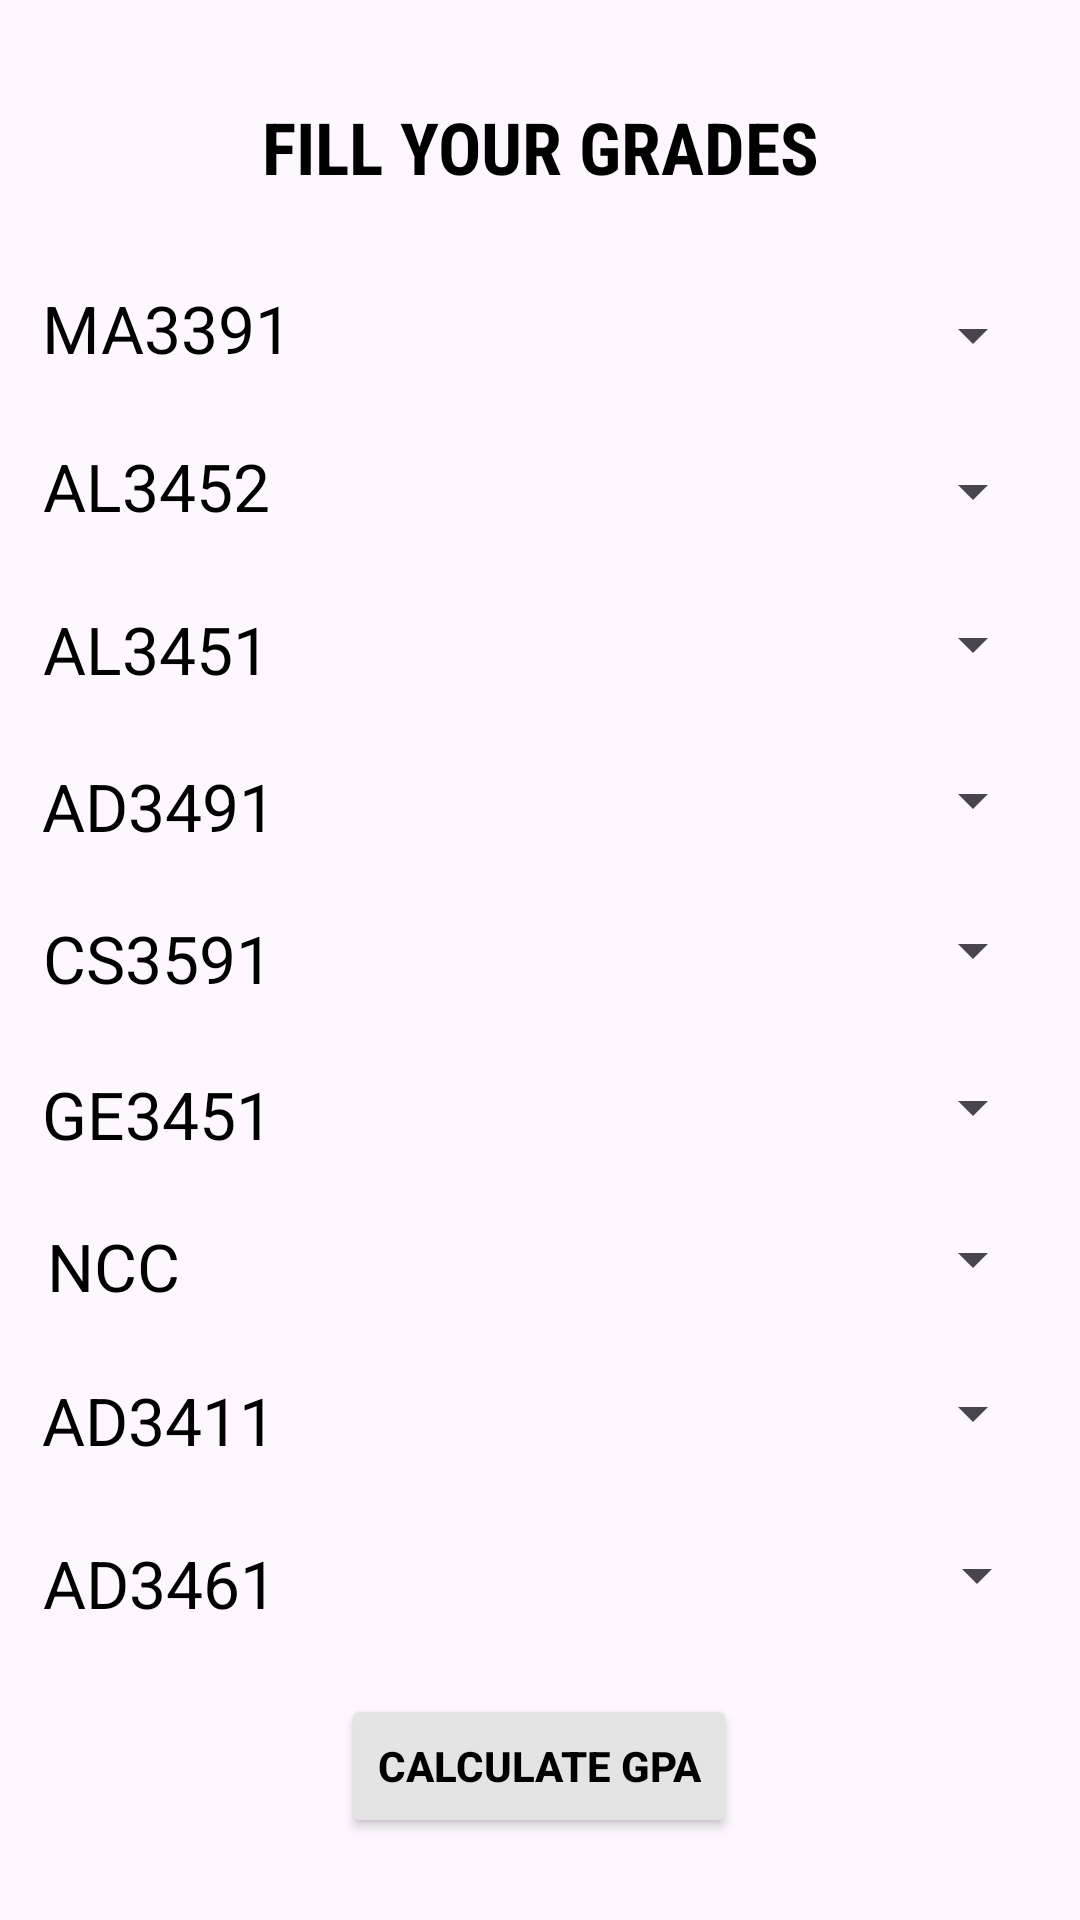

This screen was rendered from an Android layout file. Write that file and the resources it references.
<!-- AndroidManifest.xml: application theme Theme.Material3.DayNight -->
<!-- res/layout/activity_ads_year2sem4.xml -->
<?xml version="1.0" encoding="utf-8"?>
<androidx.constraintlayout.widget.ConstraintLayout xmlns:android="http://schemas.android.com/apk/res/android"
    xmlns:app="http://schemas.android.com/apk/res-auto"
    xmlns:tools="http://schemas.android.com/tools"
    android:layout_width="match_parent"
    android:layout_height="match_parent"
    tools:context=".ADS_F.adsYear1Sem1">

    <TextView
        android:id="@+id/textView2"
        android:layout_width="wrap_content"
        android:layout_height="wrap_content"
        android:fontFamily="sans-serif-condensed"
        android:text="FILL YOUR GRADES"
        android:textColor="#000000"
        android:textSize="24sp"
        android:textStyle="bold"
        app:layout_constraintBottom_toBottomOf="parent"
        app:layout_constraintEnd_toEndOf="parent"
        app:layout_constraintStart_toStartOf="parent"
        app:layout_constraintTop_toTopOf="parent"
        app:layout_constraintVertical_bias="0.054" />

    <TextView
        android:id="@+id/textView3"
        android:layout_width="wrap_content"
        android:layout_height="wrap_content"
        android:text="MA3391"
        android:textColor="#000000"
        android:textSize="22sp"
        app:layout_constraintBottom_toBottomOf="parent"
        app:layout_constraintEnd_toEndOf="parent"
        app:layout_constraintHorizontal_bias="0.05"
        app:layout_constraintStart_toStartOf="parent"
        app:layout_constraintTop_toTopOf="parent"
        app:layout_constraintVertical_bias="0.155" />

    <TextView
        android:id="@+id/textView4"
        android:layout_width="wrap_content"
        android:layout_height="wrap_content"
        android:text="AD3411"
        android:textColor="#000000"
        android:textSize="22sp"
        app:layout_constraintBottom_toBottomOf="parent"
        app:layout_constraintEnd_toEndOf="parent"
        app:layout_constraintHorizontal_bias="0.05"
        app:layout_constraintStart_toStartOf="parent"
        app:layout_constraintTop_toTopOf="parent"
        app:layout_constraintVertical_bias="0.751" />

    <TextView
        android:id="@+id/textView5"
        android:layout_width="wrap_content"
        android:layout_height="wrap_content"
        android:text="NCC"
        android:textColor="#000000"
        android:textSize="22sp"
        app:layout_constraintBottom_toBottomOf="parent"
        app:layout_constraintEnd_toEndOf="parent"
        app:layout_constraintHorizontal_bias="0.05"
        app:layout_constraintStart_toStartOf="parent"
        app:layout_constraintTop_toTopOf="parent"
        app:layout_constraintVertical_bias="0.667" />

    <TextView
        android:id="@+id/textView6"
        android:layout_width="wrap_content"
        android:layout_height="wrap_content"
        android:text="GE3451"
        android:textColor="#000000"
        android:textSize="22sp"
        app:layout_constraintBottom_toBottomOf="parent"
        app:layout_constraintEnd_toEndOf="parent"
        app:layout_constraintHorizontal_bias="0.05"
        app:layout_constraintStart_toStartOf="parent"
        app:layout_constraintTop_toTopOf="parent"
        app:layout_constraintVertical_bias="0.584" />

    <TextView
        android:id="@+id/textView7"
        android:layout_width="wrap_content"
        android:layout_height="wrap_content"
        android:text="CS3591"
        android:textColor="#000000"
        android:textSize="22sp"
        app:layout_constraintBottom_toBottomOf="parent"
        app:layout_constraintEnd_toEndOf="parent"
        app:layout_constraintHorizontal_bias="0.05"
        app:layout_constraintStart_toStartOf="parent"
        app:layout_constraintTop_toTopOf="parent"
        app:layout_constraintVertical_bias="0.499" />

    <TextView
        android:id="@+id/textView8"
        android:layout_width="wrap_content"
        android:layout_height="wrap_content"
        android:text="AD3491"
        android:textColor="#000000"
        android:textSize="22sp"
        app:layout_constraintBottom_toBottomOf="parent"
        app:layout_constraintEnd_toEndOf="parent"
        app:layout_constraintHorizontal_bias="0.05"
        app:layout_constraintStart_toStartOf="parent"
        app:layout_constraintTop_toTopOf="parent"
        app:layout_constraintVertical_bias="0.416" />

    <TextView
        android:id="@+id/textView9"
        android:layout_width="wrap_content"
        android:layout_height="wrap_content"
        android:text="AL3451"
        android:textColor="#000000"
        android:textSize="22sp"
        app:layout_constraintBottom_toBottomOf="parent"
        app:layout_constraintEnd_toEndOf="parent"
        app:layout_constraintHorizontal_bias="0.05"
        app:layout_constraintStart_toStartOf="parent"
        app:layout_constraintTop_toTopOf="parent"
        app:layout_constraintVertical_bias="0.33" />

    <TextView
        android:id="@+id/textView10"
        android:layout_width="wrap_content"
        android:layout_height="wrap_content"
        android:text="AL3452"
        android:textColor="#000000"
        android:textSize="22sp"
        app:layout_constraintBottom_toBottomOf="parent"
        app:layout_constraintEnd_toEndOf="parent"
        app:layout_constraintHorizontal_bias="0.05"
        app:layout_constraintStart_toStartOf="parent"
        app:layout_constraintTop_toTopOf="parent"
        app:layout_constraintVertical_bias="0.241" />

    <Spinner
        android:id="@+id/spinner"
        android:layout_width="227dp"
        android:layout_height="35dp"
        app:layout_constraintBottom_toBottomOf="parent"
        app:layout_constraintEnd_toEndOf="parent"
        app:layout_constraintHorizontal_bias="0.913"
        app:layout_constraintStart_toStartOf="parent"
        app:layout_constraintTop_toTopOf="parent"
        app:layout_constraintVertical_bias="0.156" />

    <Spinner
        android:id="@+id/spinner1"
        android:layout_width="227dp"
        android:layout_height="35dp"
        app:layout_constraintBottom_toBottomOf="parent"
        app:layout_constraintEnd_toEndOf="parent"
        app:layout_constraintHorizontal_bias="0.913"
        app:layout_constraintStart_toStartOf="parent"
        app:layout_constraintTop_toTopOf="parent"
        app:layout_constraintVertical_bias="0.75" />

    <Spinner
        android:id="@+id/spinner2"
        android:layout_width="227dp"
        android:layout_height="35dp"
        app:layout_constraintBottom_toBottomOf="parent"
        app:layout_constraintEnd_toEndOf="parent"
        app:layout_constraintHorizontal_bias="0.913"
        app:layout_constraintStart_toStartOf="parent"
        app:layout_constraintTop_toTopOf="parent"
        app:layout_constraintVertical_bias="0.665" />

    <Spinner
        android:id="@+id/spinner3"
        android:layout_width="227dp"
        android:layout_height="35dp"
        app:layout_constraintBottom_toBottomOf="parent"
        app:layout_constraintEnd_toEndOf="parent"
        app:layout_constraintHorizontal_bias="0.913"
        app:layout_constraintStart_toStartOf="parent"
        app:layout_constraintTop_toTopOf="parent"
        app:layout_constraintVertical_bias="0.581" />

    <Spinner
        android:id="@+id/spinner4"
        android:layout_width="227dp"
        android:layout_height="35dp"
        app:layout_constraintBottom_toBottomOf="parent"
        app:layout_constraintEnd_toEndOf="parent"
        app:layout_constraintHorizontal_bias="0.913"
        app:layout_constraintStart_toStartOf="parent"
        app:layout_constraintTop_toTopOf="parent"
        app:layout_constraintVertical_bias="0.495" />

    <Spinner
        android:id="@+id/spinner5"
        android:layout_width="227dp"
        android:layout_height="35dp"
        app:layout_constraintBottom_toBottomOf="parent"
        app:layout_constraintEnd_toEndOf="parent"
        app:layout_constraintHorizontal_bias="0.913"
        app:layout_constraintStart_toStartOf="parent"
        app:layout_constraintTop_toTopOf="parent"
        app:layout_constraintVertical_bias="0.412" />

    <Spinner
        android:id="@+id/spinner6"
        android:layout_width="227dp"
        android:layout_height="35dp"
        app:layout_constraintBottom_toBottomOf="parent"
        app:layout_constraintEnd_toEndOf="parent"
        app:layout_constraintHorizontal_bias="0.913"
        app:layout_constraintStart_toStartOf="parent"
        app:layout_constraintTop_toTopOf="parent"
        app:layout_constraintVertical_bias="0.326" />

    <Spinner
        android:id="@+id/spinner7"
        android:layout_width="227dp"
        android:layout_height="35dp"
        app:layout_constraintBottom_toBottomOf="parent"
        app:layout_constraintEnd_toEndOf="parent"
        app:layout_constraintHorizontal_bias="0.913"
        app:layout_constraintStart_toStartOf="parent"
        app:layout_constraintTop_toTopOf="parent"
        app:layout_constraintVertical_bias="0.242" />

    <Spinner
        android:id="@+id/spinner8"
        android:layout_width="227dp"
        android:layout_height="35dp"
        app:layout_constraintBottom_toBottomOf="parent"
        app:layout_constraintEnd_toEndOf="parent"
        app:layout_constraintHorizontal_bias="0.923"
        app:layout_constraintStart_toStartOf="parent"
        app:layout_constraintTop_toTopOf="parent"
        app:layout_constraintVertical_bias="0.839" />

    <Button
        android:id="@+id/button9"
        android:layout_width="wrap_content"
        android:layout_height="wrap_content"
        android:backgroundTint="#E4E4E4"
        android:text="CALCULATE GPA"
        android:textColor="#000000"
        android:textStyle="bold"
        app:layout_constraintBottom_toBottomOf="parent"
        app:layout_constraintEnd_toEndOf="parent"
        app:layout_constraintHorizontal_bias="0.498"
        app:layout_constraintStart_toStartOf="parent"
        app:layout_constraintTop_toTopOf="parent"
        app:layout_constraintVertical_bias="0.954" />

    <TextView
        android:id="@+id/textView17"
        android:layout_width="wrap_content"
        android:layout_height="wrap_content"
        android:text="AD3461"
        android:textColor="#000000"
        android:textSize="22sp"
        android:textStyle="normal"
        app:layout_constraintBottom_toBottomOf="parent"
        app:layout_constraintEnd_toEndOf="parent"
        app:layout_constraintHorizontal_bias="0.051"
        app:layout_constraintStart_toStartOf="parent"
        app:layout_constraintTop_toTopOf="parent"
        app:layout_constraintVertical_bias="0.84" />


</androidx.constraintlayout.widget.ConstraintLayout>
<!-- resources referenced by this layout -->
<resources>

</resources>
